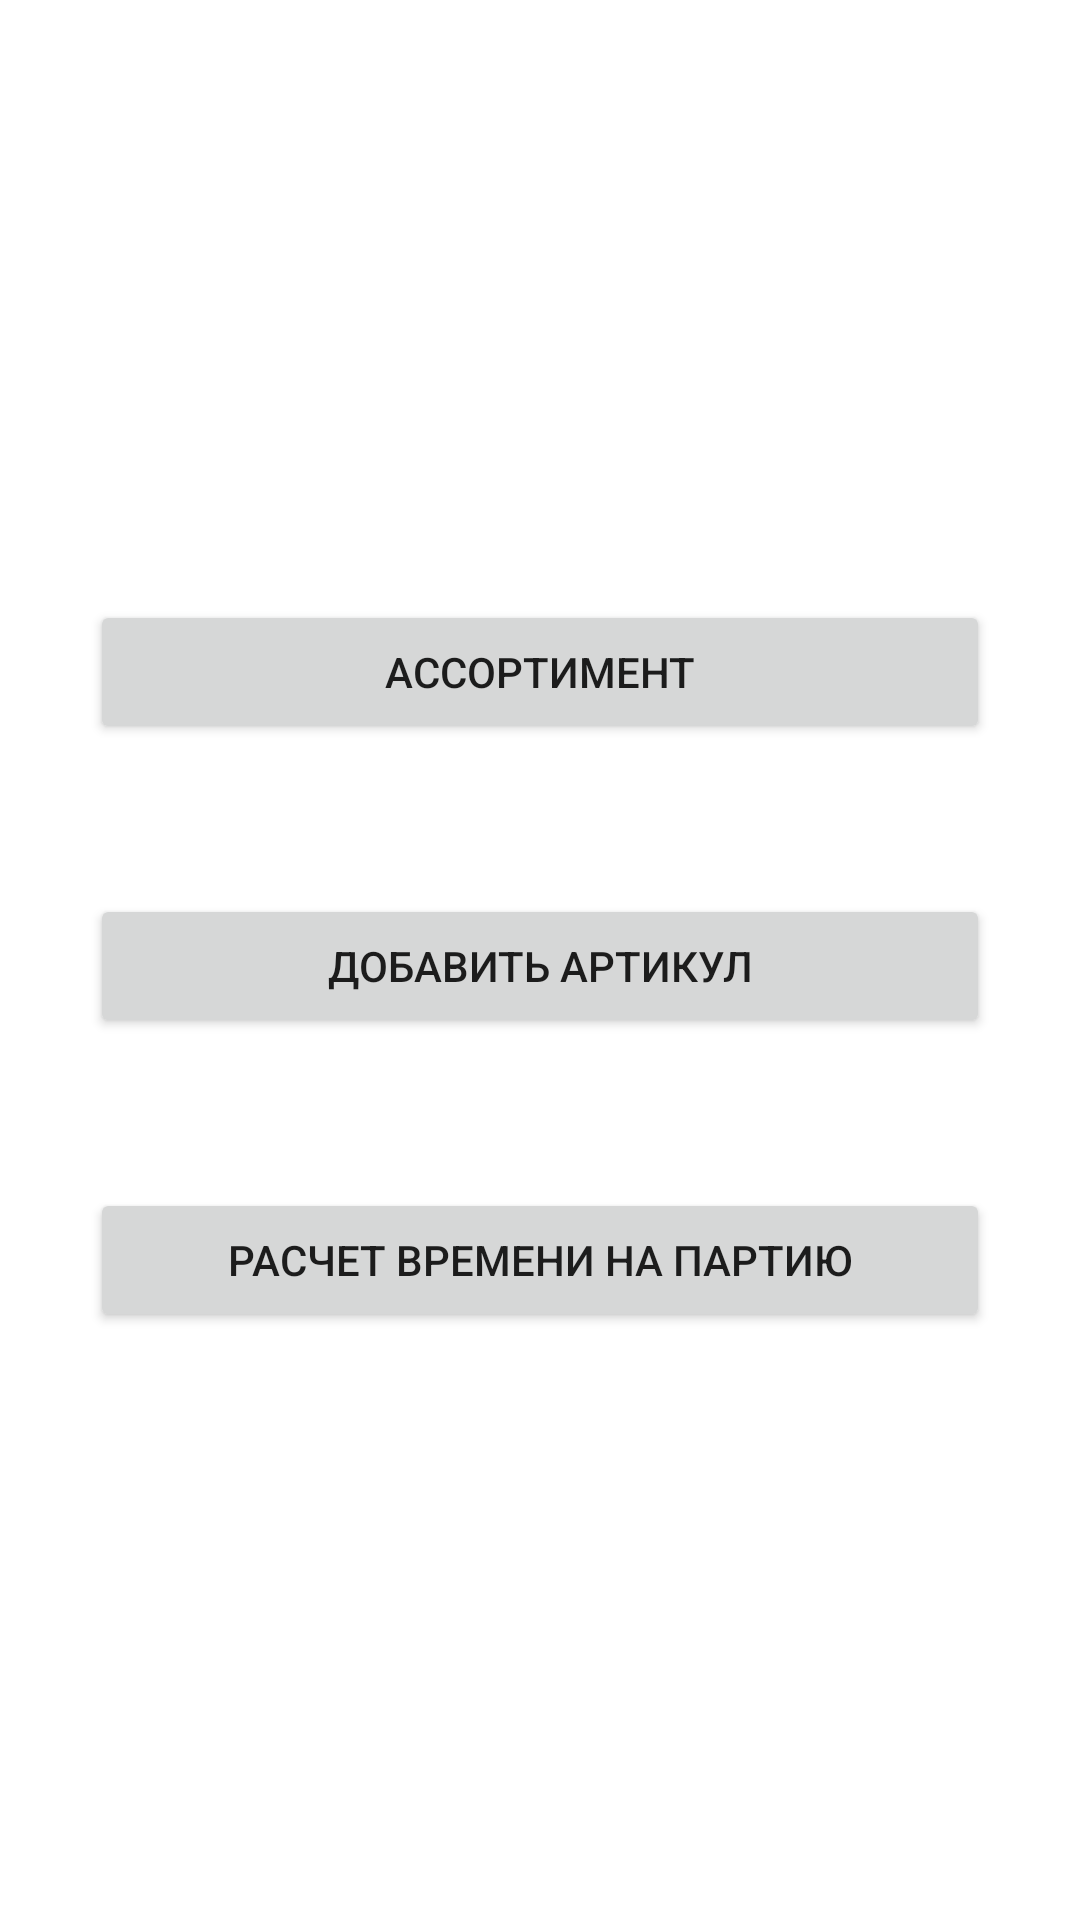

Layout XML and referenced resources for this Android screen:
<!-- AndroidManifest.xml: application theme Theme.KPIris -->
<!-- res/layout/start_activity.xml -->
<?xml version="1.0" encoding="utf-8"?>
<androidx.constraintlayout.widget.ConstraintLayout xmlns:android="http://schemas.android.com/apk/res/android"
    xmlns:app="http://schemas.android.com/apk/res-auto"
    xmlns:tools="http://schemas.android.com/tools"
    android:layout_width="match_parent"
    android:layout_height="match_parent">

    <Button
        android:id="@+id/read"
        android:layout_width="300dp"
        android:layout_height="wrap_content"
        android:layout_marginTop="200dp"
        android:onClick="onClickRead"
        android:text="Ассортимент"
        app:layout_constraintEnd_toEndOf="parent"
        app:layout_constraintStart_toStartOf="parent"
        app:layout_constraintTop_toTopOf="parent" />

    <Button
        android:id="@+id/newArticul"
        android:layout_width="300dp"
        android:layout_height="wrap_content"
        android:layout_marginTop="50dp"
        android:onClick="onClickNew"
        android:text="Добавить артикул"
        app:layout_constraintEnd_toEndOf="parent"
        app:layout_constraintHorizontal_bias="0.498"
        app:layout_constraintStart_toStartOf="parent"
        app:layout_constraintTop_toBottomOf="@+id/read" />

    <Button
        android:id="@+id/kalc"
        android:layout_width="300dp"
        android:layout_height="wrap_content"
        android:layout_marginTop="50dp"
        android:onClick="onClickCalc"
        android:text="Расчет времени на партию"
        app:layout_constraintEnd_toEndOf="parent"
        app:layout_constraintStart_toStartOf="parent"
        app:layout_constraintTop_toBottomOf="@+id/newArticul" />
</androidx.constraintlayout.widget.ConstraintLayout>
<!-- resources referenced by this layout -->
<resources>
  <style name="Theme.KPIris" parent="Theme.MaterialComponents.DayNight.DarkActionBar">
          
          <item name="colorPrimary">@color/purple_500</item>
          <item name="colorPrimaryVariant">@color/purple_700</item>
          <item name="colorOnPrimary">@color/white</item>
          
          <item name="colorSecondary">@color/teal_200</item>
          <item name="colorSecondaryVariant">@color/teal_700</item>
          <item name="colorOnSecondary">@color/black</item>
          
          <item name="android:statusBarColor" tools:targetApi="l">?attr/colorPrimaryVariant</item>
          
      </style>
  <!-- not gathered from this repository: default colours our renderer supplied (Android Studio template values) -->
  <color name="purple_500">#FF6200EE</color>
  <color name="purple_700">#FF3700B3</color>
  <color name="teal_200">#FF03DAC5</color>
  <color name="teal_700">#FF018786</color>
  <color name="black">#FF000000</color>
  <color name="white">#FFFFFFFF</color>
</resources>
